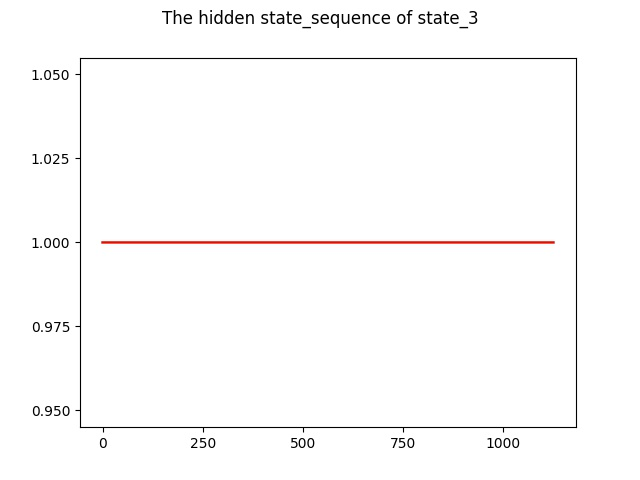

The file beside this chart, header and first rows:
, 0
0, 1.0
1, 1.0
2, 1.0
3, 1.0
4, 1.0
5, 1.0
6, 1.0
7, 1.0
8, 1.0
9, 1.0
10, 1.0
11, 1.0
12, 1.0
13, 1.0
14, 1.0
15, 1.0
16, 1.0
17, 1.0
18, 1.0
19, 1.0
20, 1.0
21, 1.0
22, 1.0
23, 1.0
24, 1.0
25, 1.0
26, 1.0
27, 1.0
28, 1.0
29, 1.0
30, 1.0
31, 1.0
32, 1.0
33, 1.0
34, 1.0
35, 1.0
36, 1.0
37, 1.0
38, 1.0
39, 1.0
40, 1.0
41, 1.0
42, 1.0
43, 1.0
44, 1.0
45, 1.0
46, 1.0
47, 1.0
48, 1.0
49, 1.0
50, 1.0
51, 1.0
52, 1.0
53, 1.0
54, 1.0
55, 1.0
56, 1.0
57, 1.0
58, 1.0
59, 1.0
... 5,575 more rows
